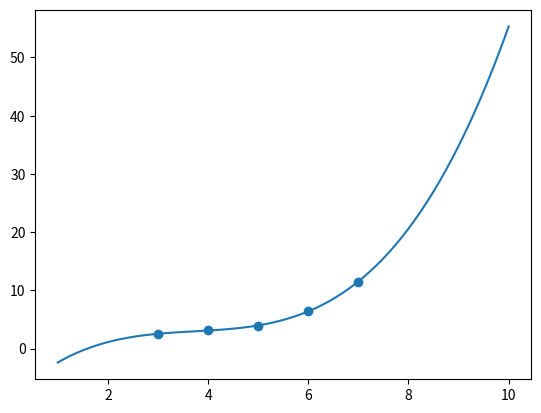

Generate this figure with matplotlib:
import numpy as np
from scipy.optimize import curve_fit
# Define the function for the quadratic model
def quadratic(x, a, b, c):
    return a*x**2 + b*x + c
# Define the data
x_data = np.array([3, 4, 5, 6, 7])
y_data = np.array([2.5, 3.2, 3.8, 6.5, 11.5])
# Fit the model to the data
popt, pcov = curve_fit(quadratic, x_data, y_data)
# Print the coefficients
print("a = {}, b = {}, c = {}".format(popt[0], popt[1], popt[2]))



#  Data Visualisation
import numpy
import matplotlib.pyplot as plt
x = [3,4,5,6,7]
y = [2.5,3.2,3.8,6.5,11.5]
mymodel = numpy.poly1d(numpy.polyfit(x, y, 3))
myline = numpy.linspace(1,10, 100)
plt.scatter(x, y)
plt.plot(myline, mymodel(myline))
plt.show()


